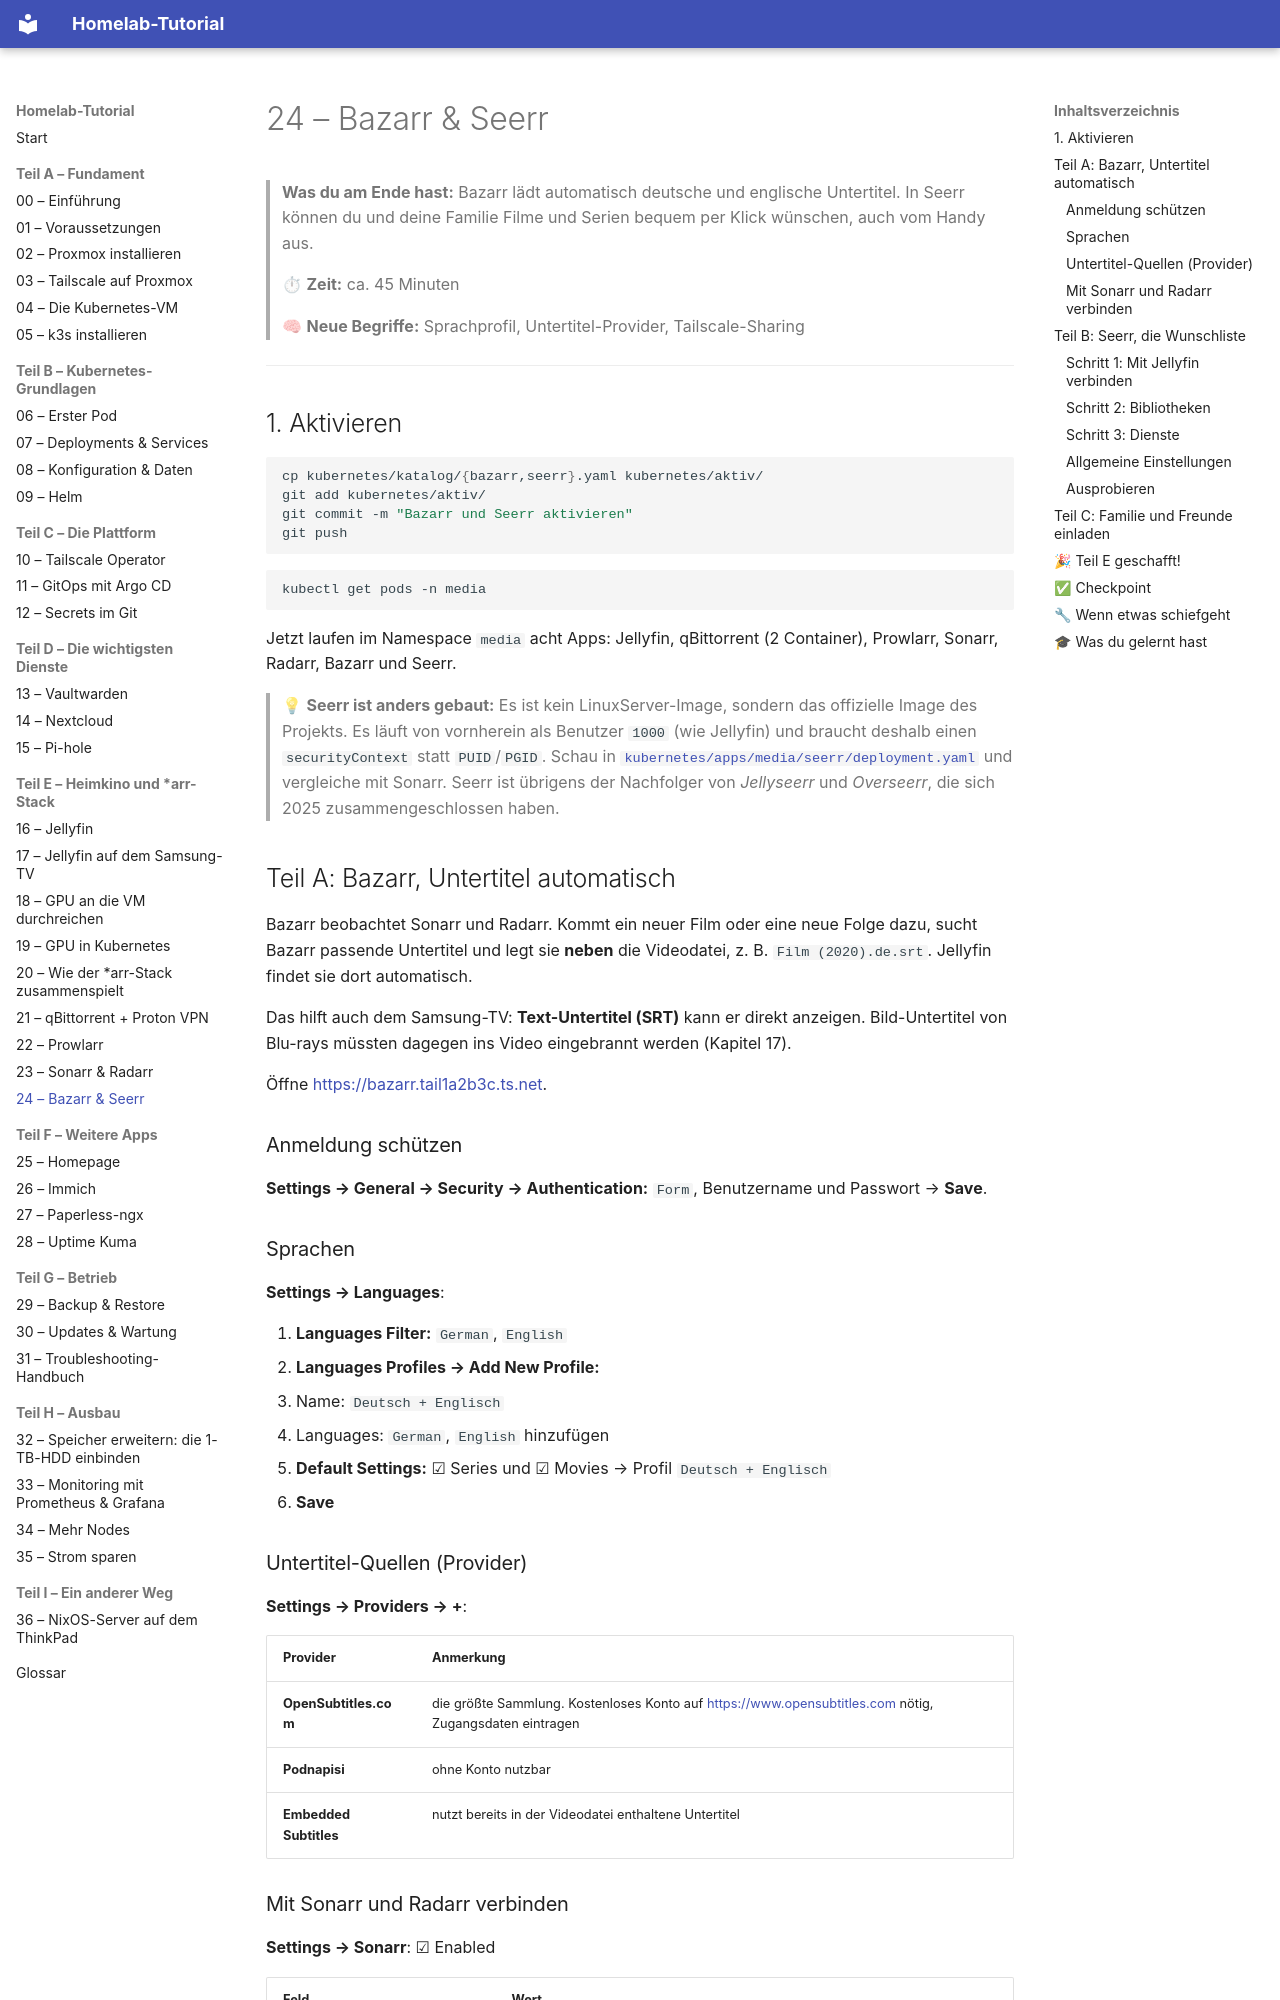

repository: Katagawa94/homelab-tutorial · page: 24-bazarr-seerr/index.html · generator: mkdocs

# 24 – Bazarr & Seerr

> **Was du am Ende hast:** Bazarr lädt automatisch deutsche und englische Untertitel. In Seerr können du und deine
> Familie Filme und Serien bequem per Klick wünschen, auch vom Handy aus.
>
> ⏱ **Zeit:** ca. 45 Minuten
>
> 🧠 **Neue Begriffe:** Sprachprofil, Untertitel-Provider, Tailscale-Sharing

---

## 1. Aktivieren

```bash
cp kubernetes/katalog/{bazarr,seerr}.yaml kubernetes/aktiv/
git add kubernetes/aktiv/
git commit -m "Bazarr und Seerr aktivieren"
git push
```

```bash
kubectl get pods -n media
```

Jetzt laufen im Namespace `media` acht Apps: Jellyfin, qBittorrent (2 Container), Prowlarr, Sonarr, Radarr, Bazarr und Seerr.

> 💡 **Seerr ist anders gebaut:** Es ist kein LinuxServer-Image, sondern das offizielle Image des Projekts. Es läuft
> von vornherein als Benutzer `1000` (wie Jellyfin) und braucht deshalb einen `securityContext` statt `PUID`/`PGID`.
> Schau in [`kubernetes/apps/media/seerr/deployment.yaml`](../kubernetes/apps/media/seerr/deployment.yaml) und vergleiche mit Sonarr.
> Seerr ist übrigens der Nachfolger von *Jellyseerr* und *Overseerr*, die sich 2025 zusammengeschlossen haben.

## Teil A: Bazarr, Untertitel automatisch

Bazarr beobachtet Sonarr und Radarr. Kommt ein neuer Film oder eine neue Folge dazu, sucht Bazarr passende Untertitel
und legt sie **neben** die Videodatei, z. B. `Film (2020).de.srt`. Jellyfin findet sie dort automatisch.

Das hilft auch dem Samsung-TV: **Text-Untertitel (SRT)** kann er direkt anzeigen. Bild-Untertitel von Blu-rays
müssten dagegen ins Video eingebrannt werden (Kapitel 17).

Öffne <https://bazarr.tail1a2b3c.ts.net>.

### Anmeldung schützen

**Settings → General → Security → Authentication:** `Form`, Benutzername und Passwort → **Save**.

### Sprachen

**Settings → Languages**:

1. **Languages Filter:** `German`, `English`
2. **Languages Profiles → Add New Profile:**
   - Name: `Deutsch + Englisch`
   - Languages: `German`, `English` hinzufügen
3. **Default Settings:** ☑ Series und ☑ Movies → Profil `Deutsch + Englisch`
4. **Save**

### Untertitel-Quellen (Provider)

**Settings → Providers → +**:

| Provider | Anmerkung |
|----------|-----------|
| **OpenSubtitles.com** | die größte Sammlung. Kostenloses Konto auf <https://www.opensubtitles.com> nötig, Zugangsdaten eintragen |
| **Podnapisi** | ohne Konto nutzbar |
| **Embedded Subtitles** | nutzt bereits in der Videodatei enthaltene Untertitel |
